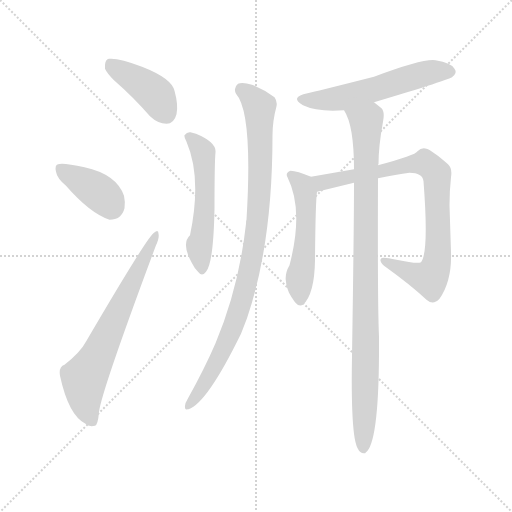
t = 0.00 s
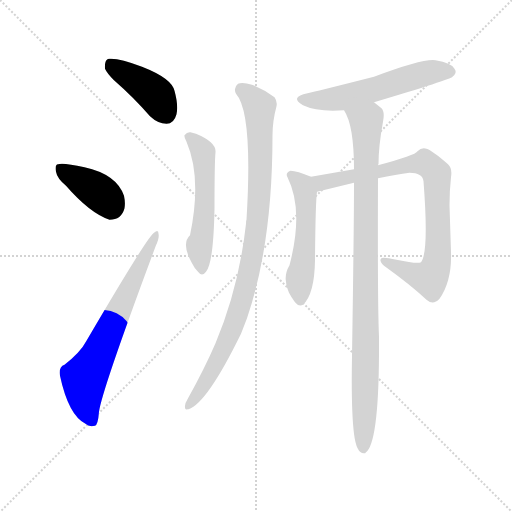
t = 1.39 s
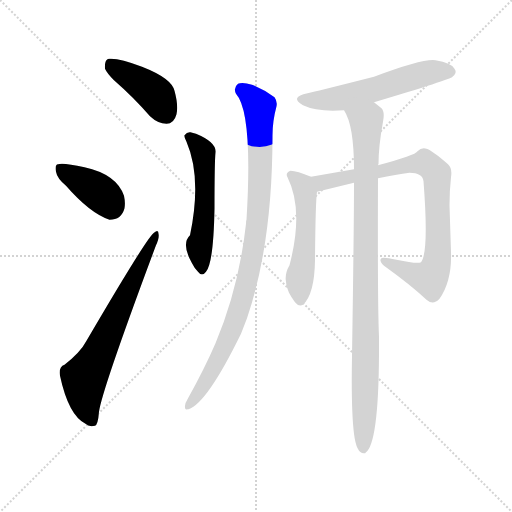
t = 2.78 s
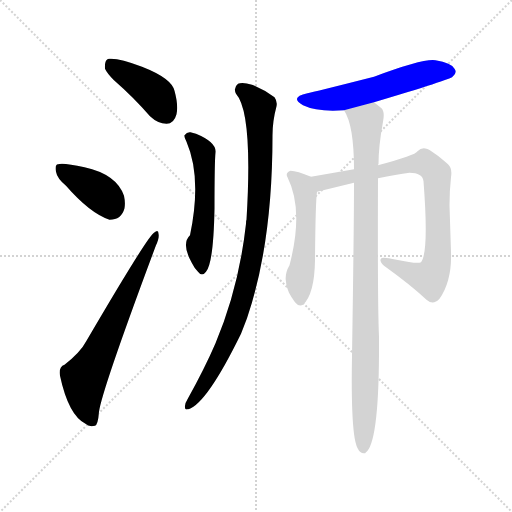
t = 4.17 s
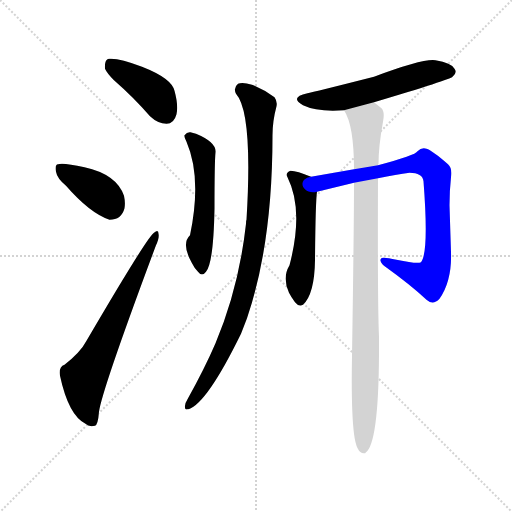
t = 5.56 s
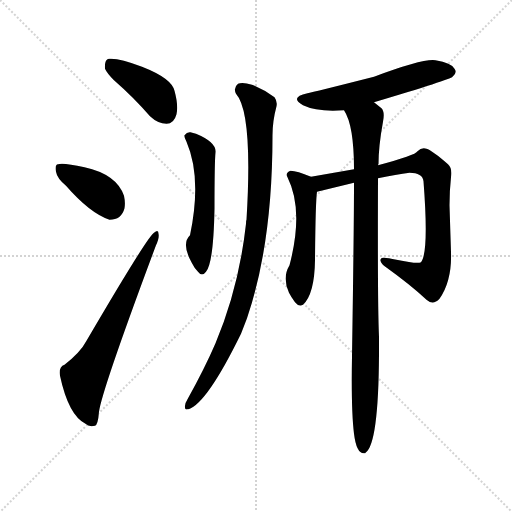
t = 6.95 s

The animated SVG that drew these frames (rendered in a browser with its animation timeline set to each time). Animation: 9 CSS @keyframes rules; one cycle of 6.95 s.

<svg version="1.1" viewBox="0 0 1024 1024" xmlns="http://www.w3.org/2000/svg">
  <g stroke="lightgray" stroke-dasharray="1,1" stroke-width="1" transform="scale(4, 4)">
    <line x1="0" y1="0" x2="256" y2="256"></line>
    <line x1="256" y1="0" x2="0" y2="256"></line>
    <line x1="128" y1="0" x2="128" y2="256"></line>
    <line x1="0" y1="128" x2="256" y2="128"></line>
  </g>
<g transform="scale(1, -1) translate(0, -900)">
   <style type="text/css">
    @keyframes keyframes0 {
      from {
       stroke: blue;
       stroke-dashoffset: 411;
       stroke-width: 128;
       }
       57% {
       animation-timing-function: step-end;
       stroke: blue;
       stroke-dashoffset: 0;
       stroke-width: 128;
       }
       to {
       stroke: black;
       stroke-width: 1024;
       }
       }
       #make-me-a-hanzi-animation-0 {
         animation: keyframes0 0.584473s both;
         animation-delay: 0.000000s;
         animation-timing-function: linear;
       }
    @keyframes keyframes1 {
      from {
       stroke: blue;
       stroke-dashoffset: 386;
       stroke-width: 128;
       }
       56% {
       animation-timing-function: step-end;
       stroke: blue;
       stroke-dashoffset: 0;
       stroke-width: 128;
       }
       to {
       stroke: black;
       stroke-width: 1024;
       }
       }
       #make-me-a-hanzi-animation-1 {
         animation: keyframes1 0.564128s both;
         animation-delay: 0.584473s;
         animation-timing-function: linear;
       }
    @keyframes keyframes2 {
      from {
       stroke: blue;
       stroke-dashoffset: 664;
       stroke-width: 128;
       }
       68% {
       animation-timing-function: step-end;
       stroke: blue;
       stroke-dashoffset: 0;
       stroke-width: 128;
       }
       to {
       stroke: black;
       stroke-width: 1024;
       }
       }
       #make-me-a-hanzi-animation-2 {
         animation: keyframes2 0.790365s both;
         animation-delay: 1.148600s;
         animation-timing-function: linear;
       }
    @keyframes keyframes3 {
      from {
       stroke: blue;
       stroke-dashoffset: 534;
       stroke-width: 128;
       }
       63% {
       animation-timing-function: step-end;
       stroke: blue;
       stroke-dashoffset: 0;
       stroke-width: 128;
       }
       to {
       stroke: black;
       stroke-width: 1024;
       }
       }
       #make-me-a-hanzi-animation-3 {
         animation: keyframes3 0.684570s both;
         animation-delay: 1.938965s;
         animation-timing-function: linear;
       }
    @keyframes keyframes4 {
      from {
       stroke: blue;
       stroke-dashoffset: 935;
       stroke-width: 128;
       }
       75% {
       animation-timing-function: step-end;
       stroke: blue;
       stroke-dashoffset: 0;
       stroke-width: 128;
       }
       to {
       stroke: black;
       stroke-width: 1024;
       }
       }
       #make-me-a-hanzi-animation-4 {
         animation: keyframes4 1.010905s both;
         animation-delay: 2.623535s;
         animation-timing-function: linear;
       }
    @keyframes keyframes5 {
      from {
       stroke: blue;
       stroke-dashoffset: 558;
       stroke-width: 128;
       }
       64% {
       animation-timing-function: step-end;
       stroke: blue;
       stroke-dashoffset: 0;
       stroke-width: 128;
       }
       to {
       stroke: black;
       stroke-width: 1024;
       }
       }
       #make-me-a-hanzi-animation-5 {
         animation: keyframes5 0.704102s both;
         animation-delay: 3.634440s;
         animation-timing-function: linear;
       }
    @keyframes keyframes6 {
      from {
       stroke: blue;
       stroke-dashoffset: 515;
       stroke-width: 128;
       }
       63% {
       animation-timing-function: step-end;
       stroke: blue;
       stroke-dashoffset: 0;
       stroke-width: 128;
       }
       to {
       stroke: black;
       stroke-width: 1024;
       }
       }
       #make-me-a-hanzi-animation-6 {
         animation: keyframes6 0.669108s both;
         animation-delay: 4.338542s;
         animation-timing-function: linear;
       }
    @keyframes keyframes7 {
      from {
       stroke: blue;
       stroke-dashoffset: 821;
       stroke-width: 128;
       }
       73% {
       animation-timing-function: step-end;
       stroke: blue;
       stroke-dashoffset: 0;
       stroke-width: 128;
       }
       to {
       stroke: black;
       stroke-width: 1024;
       }
       }
       #make-me-a-hanzi-animation-7 {
         animation: keyframes7 0.918132s both;
         animation-delay: 5.007650s;
         animation-timing-function: linear;
       }
    @keyframes keyframes8 {
      from {
       stroke: blue;
       stroke-dashoffset: 953;
       stroke-width: 128;
       }
       76% {
       animation-timing-function: step-end;
       stroke: blue;
       stroke-dashoffset: 0;
       stroke-width: 128;
       }
       to {
       stroke: black;
       stroke-width: 1024;
       }
       }
       #make-me-a-hanzi-animation-8 {
         animation: keyframes8 1.025553s both;
         animation-delay: 5.925781s;
         animation-timing-function: linear;
       }
</style>
<path d="M 210.0 762.5 Q 214.0 753.5 228.0 739.5 Q 267.0 705.5 300.0 667.5 Q 316.0 652.5 333.0 652.5 Q 348.0 652.5 353.0 671.5 Q 357.0 689.5 349.0 718.5 Q 343.0 743.5 284.0 766.5 Q 238.0 784.5 218.0 782.5 Q 216.0 782.5 215.0 781.5 Q 209.0 778.5 210.0 762.5 Z" fill="lightgray"></path> 
<path d="M 132.0 528.5 Q 180.0 473.5 219.0 460.5 Q 243.0 460.5 249.0 483.5 Q 251.0 494.5 248.0 508.5 Q 233.0 551.5 169.0 565.5 Q 125.0 575.5 116.0 571.5 Q 109.0 570.5 112.0 556.5 Q 114.0 543.5 132.0 528.5 Z" fill="lightgray"></path> 
<path d="M 129.0 170.5 Q 117.0 166.5 120.0 148.5 Q 137.0 69.5 171.0 52.5 Q 178.0 45.5 190.0 48.5 Q 196.0 50.5 198.0 76.5 Q 204.0 120.5 312.0 409.5 Q 319.0 424.5 317.0 432.5 Q 317.0 442.5 308.0 434.5 Q 296.0 428.5 173.0 218.5 Q 161.0 195.5 129.0 170.5 Z" fill="lightgray"></path> 
<path d="M 373.0 616.5 Q 404.0 544.5 380.0 429.5 Q 362.0 412.5 384.0 373.5 Q 390.0 361.5 396.0 356.5 Q 404.0 345.5 412.0 356.5 Q 427.0 373.5 429.0 483.5 Q 429.0 575.5 431.0 595.5 Q 433.0 615.5 392.0 632.5 Q 386.0 634.5 381.0 635.5 Q 374.0 636.5 369.0 629.5 Q 368.0 625.5 373.0 616.5 Z" fill="lightgray"></path> 
<path d="M 472.0 712.5 Q 506.0 674.5 493.0 460.5 Q 492.0 459.5 492.0 452.5 Q 478.0 325.5 431.0 213.5 Q 409.0 162.5 375.0 101.5 Q 370.0 93.5 370.0 88.5 Q 369.0 79.5 375.0 81.5 L 377.0 81.5 Q 414.0 93.5 482.0 232.5 L 494.0 263.5 Q 545.0 412.5 545.0 629.5 Q 545.0 657.5 553.0 687.5 Q 555.0 697.5 549.0 705.5 Q 529.0 720.5 504.0 730.5 Q 485.0 736.5 476.0 732.5 Q 466.0 724.5 472.0 712.5 Z" fill="lightgray"></path> 
<path d="M 748.0 695.5 Q 902.0 741.5 905.0 746.5 Q 915.0 754.5 909.0 762.5 Q 903.0 774.5 871.0 779.5 Q 847.0 783.5 748.0 746.5 Q 626.0 715.5 615.0 713.5 Q 578.0 705.5 606.0 689.5 Q 635.0 675.5 688.0 679.5 L 748.0 695.5 Z" fill="lightgray"></path> 
<path d="M 622.0 546.5 Q 594.0 558.5 581.0 558.5 Q 570.0 554.5 575.0 545.5 Q 608.0 479.5 579.0 369.5 Q 564.0 344.5 578.0 314.5 Q 582.0 306.5 590.0 295.5 Q 598.0 285.5 606.0 290.5 Q 629.0 311.5 630.0 379.5 Q 631.0 496.5 634.0 516.5 C 636.0 540.5 636.0 540.5 622.0 546.5 Z" fill="lightgray"></path> 
<path d="M 756.0 543.5 Q 793.0 551.5 819.0 554.5 Q 845.0 554.5 847.0 537.5 Q 858.0 395.5 842.0 375.5 Q 835.0 371.5 793.0 380.5 Q 763.0 387.5 762.0 382.5 Q 758.0 378.5 768.0 368.5 Q 821.0 330.5 853.0 300.5 Q 866.0 288.5 879.0 302.5 Q 904.0 338.5 902.0 395.5 L 899.0 489.5 Q 899.0 518.5 902.0 545.5 Q 905.0 563.5 896.0 571.5 Q 864.0 599.5 853.0 602.5 Q 843.0 605.5 835.0 597.5 Q 831.0 589.5 756.0 569.5 L 708.0 561.5 L 622.0 546.5 C 592.0 541.5 605.0 509.5 634.0 516.5 L 708.0 534.5 L 756.0 543.5 Z" fill="lightgray"></path> 
<path d="M 708.0 534.5 Q 708.0 444.5 704.0 187.5 Q 702.0 81.5 708.0 32.5 Q 713.0 -8.5 729.0 -6.5 Q 731.0 -6.5 731.0 -5.5 Q 757.0 11.5 758.0 191.5 Q 758.0 211.5 758.0 226.5 Q 755.0 289.5 756.0 543.5 L 756.0 569.5 Q 756.0 571.5 757.0 571.5 Q 757.0 607.5 766.0 656.5 Q 770.0 676.5 763.0 683.5 L 748.0 695.5 C 725.0 714.5 675.0 706.5 688.0 679.5 Q 708.0 649.5 708.0 561.5 L 708.0 534.5 Z" fill="lightgray"></path> 
      <clipPath id="make-me-a-hanzi-clip-0">
      <path d="M 210.0 762.5 Q 214.0 753.5 228.0 739.5 Q 267.0 705.5 300.0 667.5 Q 316.0 652.5 333.0 652.5 Q 348.0 652.5 353.0 671.5 Q 357.0 689.5 349.0 718.5 Q 343.0 743.5 284.0 766.5 Q 238.0 784.5 218.0 782.5 Q 216.0 782.5 215.0 781.5 Q 209.0 778.5 210.0 762.5 Z" fill="lightgray"></path>
      </clipPath>
      <path clip-path="url(#make-me-a-hanzi-clip-0)" d="M 219.0 774.5 L 310.0 711.5 L 332.0 673.5 " fill="none" id="make-me-a-hanzi-animation-0" stroke-dasharray="283 566" stroke-linecap="round"></path>

      <clipPath id="make-me-a-hanzi-clip-1">
      <path d="M 132.0 528.5 Q 180.0 473.5 219.0 460.5 Q 243.0 460.5 249.0 483.5 Q 251.0 494.5 248.0 508.5 Q 233.0 551.5 169.0 565.5 Q 125.0 575.5 116.0 571.5 Q 109.0 570.5 112.0 556.5 Q 114.0 543.5 132.0 528.5 Z" fill="lightgray"></path>
      </clipPath>
      <path clip-path="url(#make-me-a-hanzi-clip-1)" d="M 121.0 562.5 L 200.0 513.5 L 215.0 500.5 L 222.0 484.5 " fill="none" id="make-me-a-hanzi-animation-1" stroke-dasharray="258 516" stroke-linecap="round"></path>

      <clipPath id="make-me-a-hanzi-clip-2">
      <path d="M 129.0 170.5 Q 117.0 166.5 120.0 148.5 Q 137.0 69.5 171.0 52.5 Q 178.0 45.5 190.0 48.5 Q 196.0 50.5 198.0 76.5 Q 204.0 120.5 312.0 409.5 Q 319.0 424.5 317.0 432.5 Q 317.0 442.5 308.0 434.5 Q 296.0 428.5 173.0 218.5 Q 161.0 195.5 129.0 170.5 Z" fill="lightgray"></path>
      </clipPath>
      <path clip-path="url(#make-me-a-hanzi-clip-2)" d="M 184.0 57.5 L 171.0 88.5 L 168.0 143.5 L 311.0 428.5 " fill="none" id="make-me-a-hanzi-animation-2" stroke-dasharray="536 1072" stroke-linecap="round"></path>

      <clipPath id="make-me-a-hanzi-clip-3">
      <path d="M 373.0 616.5 Q 404.0 544.5 380.0 429.5 Q 362.0 412.5 384.0 373.5 Q 390.0 361.5 396.0 356.5 Q 404.0 345.5 412.0 356.5 Q 427.0 373.5 429.0 483.5 Q 429.0 575.5 431.0 595.5 Q 433.0 615.5 392.0 632.5 Q 386.0 634.5 381.0 635.5 Q 374.0 636.5 369.0 629.5 Q 368.0 625.5 373.0 616.5 Z" fill="lightgray"></path>
      </clipPath>
      <path clip-path="url(#make-me-a-hanzi-clip-3)" d="M 379.0 625.5 L 403.0 601.5 L 407.0 586.5 L 409.0 472.5 L 398.0 404.5 L 404.0 359.5 " fill="none" id="make-me-a-hanzi-animation-3" stroke-dasharray="406 812" stroke-linecap="round"></path>

      <clipPath id="make-me-a-hanzi-clip-4">
      <path d="M 472.0 712.5 Q 506.0 674.5 493.0 460.5 Q 492.0 459.5 492.0 452.5 Q 478.0 325.5 431.0 213.5 Q 409.0 162.5 375.0 101.5 Q 370.0 93.5 370.0 88.5 Q 369.0 79.5 375.0 81.5 L 377.0 81.5 Q 414.0 93.5 482.0 232.5 L 494.0 263.5 Q 545.0 412.5 545.0 629.5 Q 545.0 657.5 553.0 687.5 Q 555.0 697.5 549.0 705.5 Q 529.0 720.5 504.0 730.5 Q 485.0 736.5 476.0 732.5 Q 466.0 724.5 472.0 712.5 Z" fill="lightgray"></path>
      </clipPath>
      <path clip-path="url(#make-me-a-hanzi-clip-4)" d="M 483.0 721.5 L 519.0 684.5 L 520.0 534.5 L 501.0 367.5 L 477.0 276.5 L 451.0 207.5 L 414.0 139.5 L 376.0 87.5 " fill="none" id="make-me-a-hanzi-animation-4" stroke-dasharray="807 1614" stroke-linecap="round"></path>

      <clipPath id="make-me-a-hanzi-clip-5">
      <path d="M 748.0 695.5 Q 902.0 741.5 905.0 746.5 Q 915.0 754.5 909.0 762.5 Q 903.0 774.5 871.0 779.5 Q 847.0 783.5 748.0 746.5 Q 626.0 715.5 615.0 713.5 Q 578.0 705.5 606.0 689.5 Q 635.0 675.5 688.0 679.5 L 748.0 695.5 Z" fill="lightgray"></path>
      </clipPath>
      <path clip-path="url(#make-me-a-hanzi-clip-5)" d="M 607.0 702.5 L 650.0 699.5 L 689.0 705.5 L 861.0 755.5 L 901.0 756.5 " fill="none" id="make-me-a-hanzi-animation-5" stroke-dasharray="430 860" stroke-linecap="round"></path>

      <clipPath id="make-me-a-hanzi-clip-6">
      <path d="M 622.0 546.5 Q 594.0 558.5 581.0 558.5 Q 570.0 554.5 575.0 545.5 Q 608.0 479.5 579.0 369.5 Q 564.0 344.5 578.0 314.5 Q 582.0 306.5 590.0 295.5 Q 598.0 285.5 606.0 290.5 Q 629.0 311.5 630.0 379.5 Q 631.0 496.5 634.0 516.5 C 636.0 540.5 636.0 540.5 622.0 546.5 Z" fill="lightgray"></path>
      </clipPath>
      <path clip-path="url(#make-me-a-hanzi-clip-6)" d="M 585.0 548.5 L 605.0 531.5 L 612.0 498.5 L 611.0 415.5 L 599.0 345.5 L 600.0 300.5 " fill="none" id="make-me-a-hanzi-animation-6" stroke-dasharray="387 774" stroke-linecap="round"></path>

      <clipPath id="make-me-a-hanzi-clip-7">
      <path d="M 756.0 543.5 Q 793.0 551.5 819.0 554.5 Q 845.0 554.5 847.0 537.5 Q 858.0 395.5 842.0 375.5 Q 835.0 371.5 793.0 380.5 Q 763.0 387.5 762.0 382.5 Q 758.0 378.5 768.0 368.5 Q 821.0 330.5 853.0 300.5 Q 866.0 288.5 879.0 302.5 Q 904.0 338.5 902.0 395.5 L 899.0 489.5 Q 899.0 518.5 902.0 545.5 Q 905.0 563.5 896.0 571.5 Q 864.0 599.5 853.0 602.5 Q 843.0 605.5 835.0 597.5 Q 831.0 589.5 756.0 569.5 L 708.0 561.5 L 622.0 546.5 C 592.0 541.5 605.0 509.5 634.0 516.5 L 708.0 534.5 L 756.0 543.5 Z" fill="lightgray"></path>
      </clipPath>
      <path clip-path="url(#make-me-a-hanzi-clip-7)" d="M 630.0 543.5 L 653.0 535.5 L 838.0 573.5 L 860.0 568.5 L 871.0 556.5 L 877.0 418.5 L 873.0 371.5 L 862.0 346.5 L 845.0 345.5 L 768.0 376.5 " fill="none" id="make-me-a-hanzi-animation-7" stroke-dasharray="693 1386" stroke-linecap="round"></path>

      <clipPath id="make-me-a-hanzi-clip-8">
      <path d="M 708.0 534.5 Q 708.0 444.5 704.0 187.5 Q 702.0 81.5 708.0 32.5 Q 713.0 -8.5 729.0 -6.5 Q 731.0 -6.5 731.0 -5.5 Q 757.0 11.5 758.0 191.5 Q 758.0 211.5 758.0 226.5 Q 755.0 289.5 756.0 543.5 L 756.0 569.5 Q 756.0 571.5 757.0 571.5 Q 757.0 607.5 766.0 656.5 Q 770.0 676.5 763.0 683.5 L 748.0 695.5 C 725.0 714.5 675.0 706.5 688.0 679.5 Q 708.0 649.5 708.0 561.5 L 708.0 534.5 Z" fill="lightgray"></path>
      </clipPath>
      <path clip-path="url(#make-me-a-hanzi-clip-8)" d="M 696.0 678.5 L 733.0 653.5 L 732.0 152.5 L 726.0 1.5 " fill="none" id="make-me-a-hanzi-animation-8" stroke-dasharray="825 1650" stroke-linecap="round"></path>

</g>
</svg>
